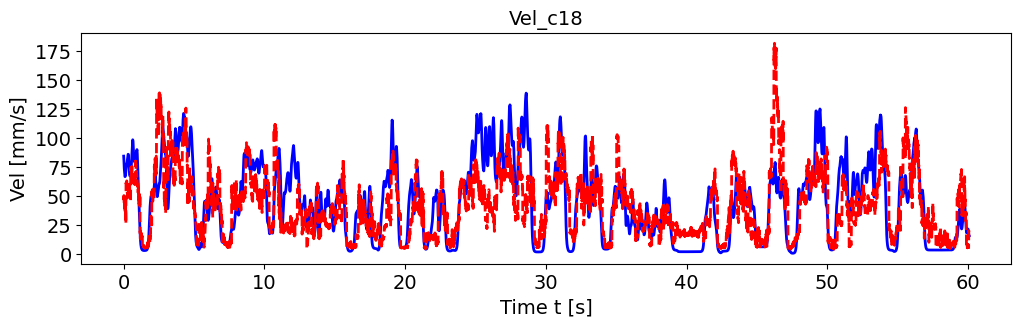

Data behind this chart, as committed beside it:
, pred_vel, pred_vel_x, pred_vel_y, label_vel, label_vel_x, label_vel_y
0, 48.26, -9.807, -30.28, 84.26, -18.95, -81.83
1, 46.92, -7.584, -26.96, 82.76, -18.79, -80.31
2, 50.19, -10.03, -35.02, 80.57, -18.61, -78.09
3, 43.69, -10.06, -17.23, 77.62, -18.38, -75.09
4, 45.5, -10.78, -19.35, 75.28, -18.37, -72.66
5, 43.78, -8.588, -18.34, 73.48, -18.55, -70.74
6, 45.9, -6.94, -21, 72.18, -18.94, -69.26
7, 40.83, -2.562, -22.83, 70.6, -19.35, -67.47
8, 42.28, -3.521, -22.77, 68.7, -19.8, -65.34
9, 40.35, -3.301, -16.43, 67.47, -20.45, -63.83
10, 39, -1.284, -0.01169, 66.87, -21.32, -62.9
11, 41.58, -0.9271, 0.428, 66.56, -22.22, -62.25
12, 34.88, 0.6521, -4.438, 66.52, -23.17, -61.86
13, 37.07, -3.713, 1.559, 66.76, -24.21, -61.71
14, 40.77, -3.268, -4.094, 67.04, -25.25, -61.59
15, 36.59, -1.642, 9.967, 67.36, -26.33, -61.49
16, 35.84, -8.634, -1.15, 68.07, -27.46, -61.78
17, 37.83, -4.063, 12.04, 69.2, -28.67, -62.47
18, 31.46, -3.611, 1.52, 70.77, -29.99, -63.59
19, 25.75, -1.761, -6.54, 71.97, -30.93, -64.47
20, 61.16, -9.047, -55.22, 72.81, -31.5, -65.14
21, 60.53, -11.3, -55.47, 73.95, -32.05, -66.13
22, 60.97, -9.163, -57.57, 75.42, -32.6, -67.48
23, 60.65, -13.83, -56.69, 76.32, -32.71, -68.41
24, 61.05, -11.04, -54.05, 76.69, -32.4, -68.94
25, 59.12, -11.61, -53.96, 76.53, -31.65, -69.1
26, 62.88, -10.54, -59.14, 76.89, -31, -69.76
27, 58.69, -9.925, -59.37, 77.79, -30.45, -70.95
28, 59.27, -12.08, -54.7, 78.43, -29.67, -71.95
29, 57.9, -11.75, -53.09, 78.86, -28.65, -72.79
30, 52.75, -12.97, -48.74, 79.06, -27.35, -73.51
31, 52.7, -9.637, -47.7, 79.9, -26.23, -74.81
32, 51.91, -10.58, -42.59, 81.4, -25.25, -76.74
33, 48.1, -11.88, -43.15, 82.41, -24.26, -78.14
34, 49.02, -10.55, -41.28, 82.96, -23.23, -79.06
35, 54.5, -14.72, -49.5, 83.62, -22.35, -80.05
36, 54.82, -12.03, -48.87, 84.43, -21.61, -81.13
37, 55.22, -14.47, -47.38, 85.4, -20.96, -82.33
38, 57.01, -14.03, -49.39, 85.86, -20.28, -83.01
39, 53.83, -17.57, -47.06, 85.82, -19.55, -83.17
40, 58.13, -6.871, -54.74, 85.2, -18.85, -82.73
41, 60.07, -5.933, -60.03, 84.01, -18.16, -81.68
42, 61.46, -5.411, -54.28, 82.18, -17.47, -79.98
43, 59.61, -5.028, -55.42, 80.17, -16.78, -78.08
44, 58.12, -3.297, -54.33, 77.91, -16.09, -75.92
45, 54.74, -3.279, -50.18, 75.73, -15.52, -73.8
46, 56.51, -1.627, -52.72, 73.56, -15.07, -71.68
47, 58.04, -2.695, -54.45, 71.81, -14.78, -69.92
48, 56.88, -2.377, -55.54, 70.4, -14.63, -68.49
49, 54.55, -2.896, -53.1, 69.31, -14.62, -67.34
50, 56.58, -3.71, -52.75, 68.44, -14.78, -66.37
51, 58.38, -4.53, -53.83, 67.78, -15.11, -65.57
52, 55.16, -5.508, -53.35, 67.36, -15.62, -64.96
53, 53.44, -4.094, -51.63, 67.16, -16.33, -64.52
54, 50.88, -4.667, -49.27, 67.18, -17.26, -64.25
55, 54.06, -2.531, -50.02, 67.36, -18.36, -64.07
56, 52.75, -3.361, -48.27, 67.7, -19.66, -64
57, 48.41, -3.1, -45.16, 68.08, -21.01, -63.93
58, 49.15, -5.024, -48.3, 68.5, -22.44, -63.84
59, 45.67, -4.719, -41.2, 69.27, -23.86, -64.12
... 7,144 more rows
